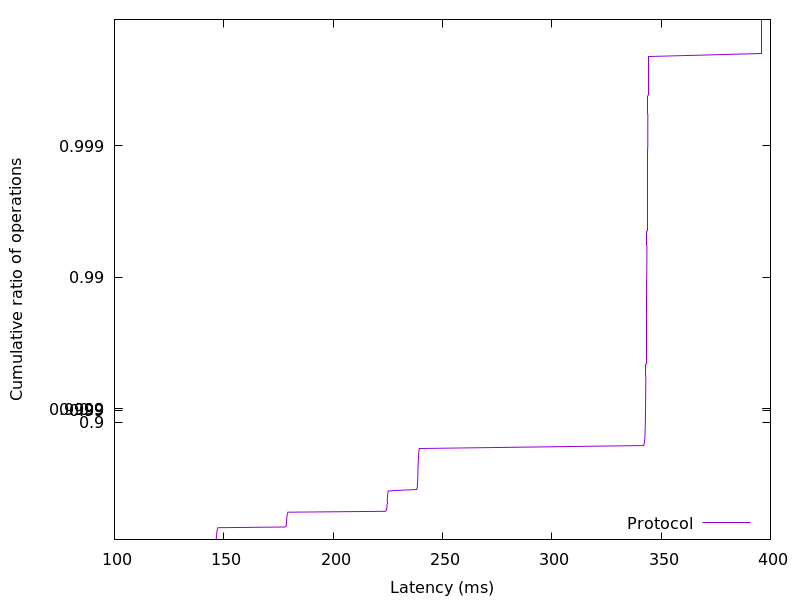

Values plotted in this chart, from the file beside it:
146.286848, 0.01
146.4, 0.02
146.5, 0.03
146.6, 0.04
146.6, 0.05
146.6, 0.06
146.7, 0.07
146.7, 0.08
146.7, 0.09
146.7, 0.1
146.8, 0.11
146.8, 0.12
146.8, 0.13
146.9, 0.14
146.9, 0.15
146.9, 0.16
147, 0.17
147.1, 0.18
147.1, 0.19
147.3, 0.2
177.9, 0.21
178.5, 0.22
178.6, 0.23
178.6, 0.24
178.6, 0.25
178.7, 0.26
178.7, 0.27
178.7, 0.28
178.7, 0.29
178.8, 0.3
178.8, 0.31
178.8, 0.32
178.8, 0.33
178.9, 0.34
178.9, 0.35
179, 0.36
179, 0.37
179.1, 0.38
179.3, 0.39
224, 0.4
224.4, 0.41
224.5, 0.42
224.5, 0.43
224.6, 0.44
224.6, 0.45
224.6, 0.46
224.7, 0.47
224.7, 0.48
224.7, 0.49
224.8, 0.5
224.8, 0.51
224.8, 0.52
224.9, 0.53
224.9, 0.54
224.9, 0.55
225, 0.56
225.1, 0.57
225.2, 0.58
238.2, 0.59
238.4, 0.6
238.5, 0.61
... 298 more rows
